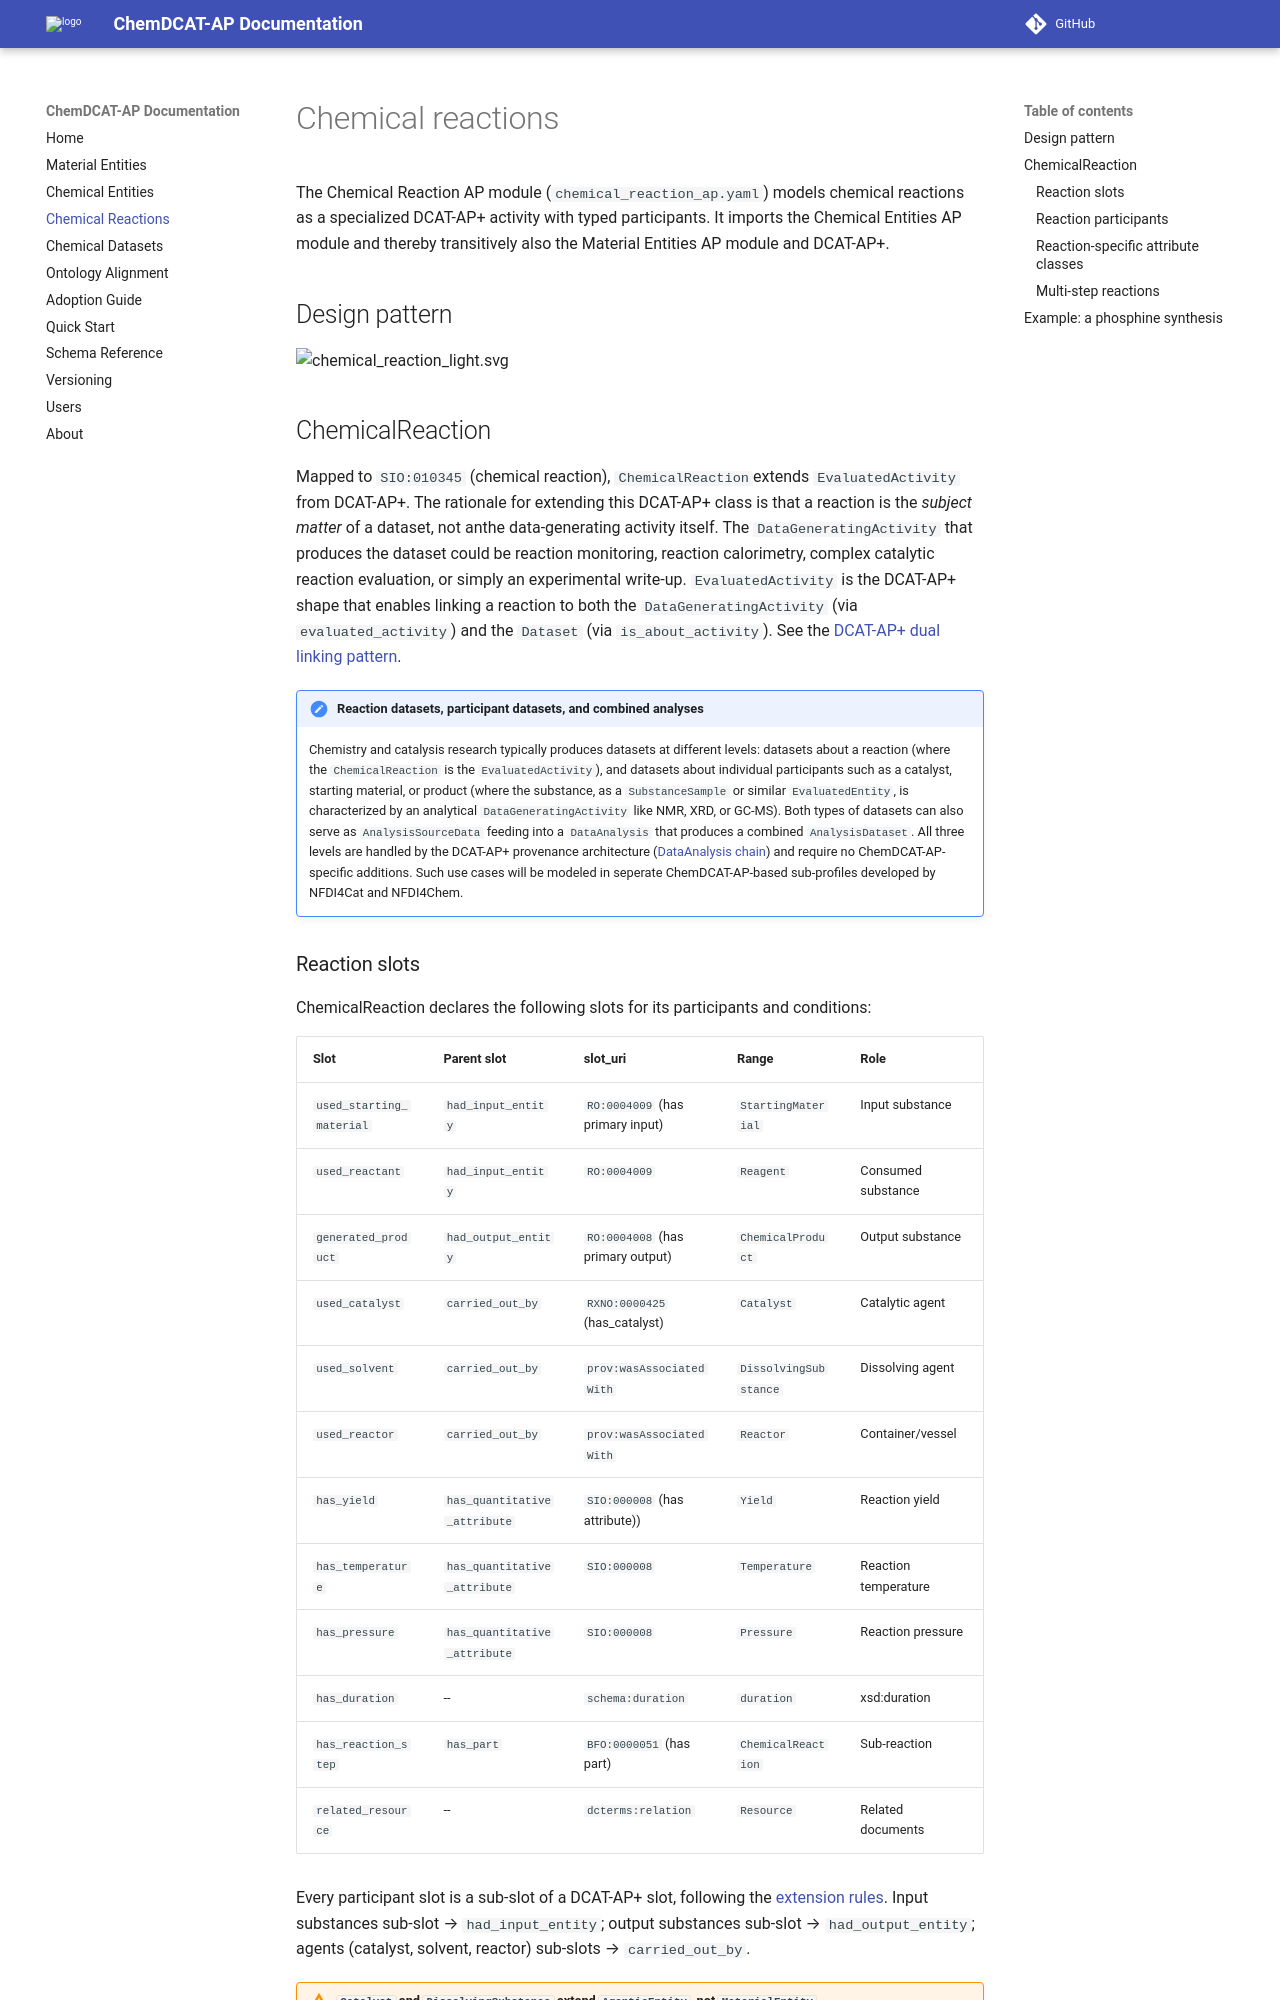

repository: nfdi-de/chem-dcat-ap · page: pr-preview/pr-161/chemical-reactions/index.html · generator: mkdocs

# Chemical reactions

The Chemical Reaction AP module (`chemical_reaction_ap.yaml`) models chemical reactions as a specialized DCAT-AP+ activity with typed participants. It imports the Chemical Entities AP module and thereby transitively also the Material Entities AP module and DCAT-AP+. 

## Design pattern

![chemical_reaction_dark.svg](images/chemical_reaction_dark.svg#only-dark)
![chemical_reaction_light.svg](images/chemical_reaction_light.svg#only-light)

## ChemicalReaction

Mapped to `SIO:010345` (chemical reaction), `ChemicalReaction`extends `EvaluatedActivity` from DCAT-AP+. The rationale for extending this DCAT-AP+ class is that a reaction is the *subject matter* of a dataset, not anthe data-generating activity itself. The `DataGeneratingActivity` that produces the dataset could be reaction monitoring, reaction calorimetry, complex catalytic reaction evaluation, or simply an experimental write-up. `EvaluatedActivity` is the DCAT-AP+ shape that enables linking a reaction to both the `DataGeneratingActivity` (via `evaluated_activity`) and the `Dataset` (via `is_about_activity`). See the [DCAT-AP+ dual linking pattern](https://nfdi-de.github.io/dcat-ap-plus/latest/design-patterns/#dual-linking-dataset--subject-matter).

!!! note "Reaction datasets, participant datasets, and combined analyses"
    Chemistry and catalysis research typically produces datasets at different levels: datasets about a reaction (where the `ChemicalReaction` is the `EvaluatedActivity`), and datasets about individual participants such as a catalyst, starting material, or product (where the substance, as a `SubstanceSample` or similar `EvaluatedEntity`, is characterized by an analytical `DataGeneratingActivity` like NMR, XRD, or GC-MS). Both types of datasets can also serve as `AnalysisSourceData` feeding into a `DataAnalysis` that produces a combined `AnalysisDataset`. All three levels are handled by the DCAT-AP+ provenance architecture ([DataAnalysis chain](https://nfdi-de.github.io/dcat-ap-plus/latest/design-patterns/#the-dataanalysis-chain)) and require no ChemDCAT-AP-specific additions. Such use cases will be modeled in seperate ChemDCAT-AP-based sub-profiles developed by NFDI4Cat and NFDI4Chem.
